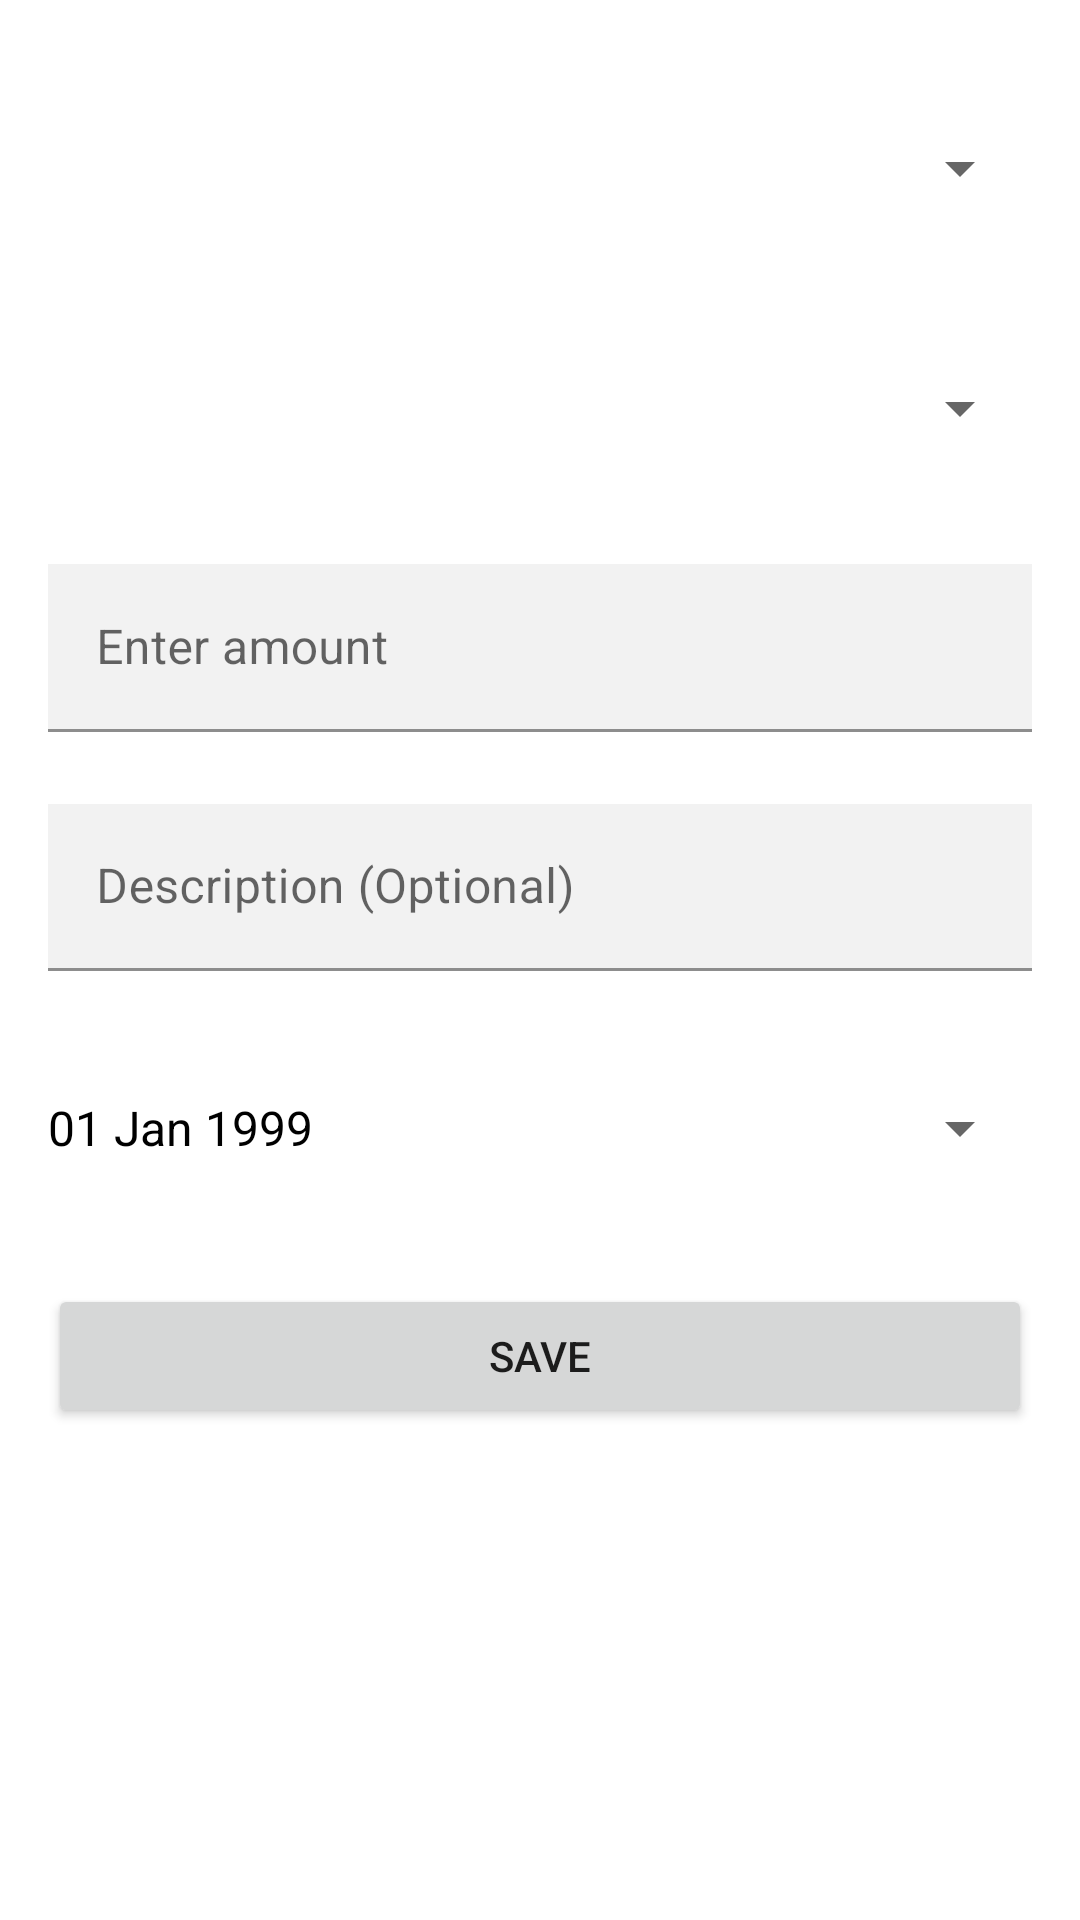

Here is an Android app screen rendered from its layout file. Give the layout XML and the strings, colors and styles it references.
<!-- AndroidManifest.xml: application theme Theme.PRM392PersonalExpenseTracking -->
<!-- res/layout/activity_add_expense.xml -->
<?xml version="1.0" encoding="utf-8"?>
<androidx.constraintlayout.widget.ConstraintLayout xmlns:android="http://schemas.android.com/apk/res/android"
    xmlns:app="http://schemas.android.com/apk/res-auto"
    xmlns:tools="http://schemas.android.com/tools"
    android:layout_width="match_parent"
    android:layout_height="match_parent"
    tools:context=".AddExpenseActivity">

    <LinearLayout
        android:id="@+id/linearLayout2"
        android:layout_width="0dp"
        android:layout_height="0dp"
        android:layout_marginStart="16dp"
        android:layout_marginTop="16dp"
        android:layout_marginEnd="16dp"
        android:layout_marginBottom="16dp"
        android:orientation="vertical"
        app:layout_constraintBottom_toBottomOf="parent"
        app:layout_constraintEnd_toEndOf="parent"
        app:layout_constraintStart_toStartOf="parent"
        app:layout_constraintTop_toTopOf="parent">

        <Spinner
            android:id="@+id/expenseTypeSpinner"
            android:layout_width="match_parent"
            android:layout_height="56dp"
            android:layout_marginVertical="12dp"
            android:contentDescription="@string/add_expense_amount_placeholder"
            android:spinnerMode="dropdown" />

        <Spinner
            android:id="@+id/categorySpinner"
            android:layout_width="match_parent"
            android:layout_height="56dp"
            android:layout_marginVertical="12dp"
            android:contentDescription="@string/add_expense_amount_placeholder"
            android:spinnerMode="dropdown" />

        <com.google.android.material.textfield.TextInputLayout
            android:layout_width="match_parent"
            android:layout_height="56dp"
            android:layout_marginVertical="12dp">

            <com.google.android.material.textfield.TextInputEditText
                android:layout_width="match_parent"
                android:layout_height="match_parent"
                android:background="@color/light_bg"
                android:hint="@string/add_expense_amount_placeholder" />
        </com.google.android.material.textfield.TextInputLayout>

        <com.google.android.material.textfield.TextInputLayout
            android:layout_width="match_parent"
            android:layout_height="56dp"
            android:layout_marginVertical="12dp">

            <com.google.android.material.textfield.TextInputEditText
                android:id="@+id/textAddExpenseDescription"
                android:layout_width="match_parent"
                android:layout_height="wrap_content"
                android:background="@color/light_bg"
                android:hint="@string/add_expense_description_placeholder" />
        </com.google.android.material.textfield.TextInputLayout>

        <Button
            android:id="@+id/btnDatePicker"
            android:layout_width="match_parent"
            android:layout_height="56dp"
            android:layout_marginVertical="12dp"
            android:text="@string/add_expense_date_placeholder"
            android:textColor="@color/black"
            android:textSize="16sp"
            style="?android:spinnerStyle"
        />





































        <Button
            android:id="@+id/saveExpenseBtn"
            android:layout_width="match_parent"
            android:layout_height="wrap_content"
            android:layout_marginTop="12dp"
            android:text="@string/add_expense_save_btn" />

    </LinearLayout>
</androidx.constraintlayout.widget.ConstraintLayout>
<!-- resources referenced by this layout -->
<resources>
  <color name="black">#FF000000</color>
  <color name="light_bg">#f2f2f2</color>
  <string name="add_expense_amount_placeholder">Enter amount</string>
  <string name="add_expense_custom_chip">Custom</string>
  <string name="add_expense_date_placeholder">01 Jan 1999</string>
  <string name="add_expense_description_placeholder">Description (Optional)</string>
  <string name="add_expense_save_btn">Save</string>
  <string name="add_expense_today_chip">Today</string>
  <string name="add_expense_yesterday_chip">Yesterday</string>
  <style name="Theme.PRM392PersonalExpenseTracking" parent="Theme.MaterialComponents.DayNight.DarkActionBar">
          
          <item name="colorPrimary">@color/purple_500</item>
          <item name="colorPrimaryVariant">@color/purple_700</item>
          <item name="colorOnPrimary">@color/white</item>
          
          <item name="colorSecondary">@color/teal_200</item>
          <item name="colorSecondaryVariant">@color/teal_700</item>
          <item name="colorOnSecondary">@color/black</item>
          
          <item name="android:statusBarColor">?attr/colorPrimaryVariant</item>
          
      </style>
  <color name="purple_500">#FF6200EE</color>
  <color name="purple_700">#FF3700B3</color>
  <color name="white">#FFFFFFFF</color>
  <color name="teal_200">#FF03DAC5</color>
  <color name="teal_700">#FF018786</color>
</resources>
